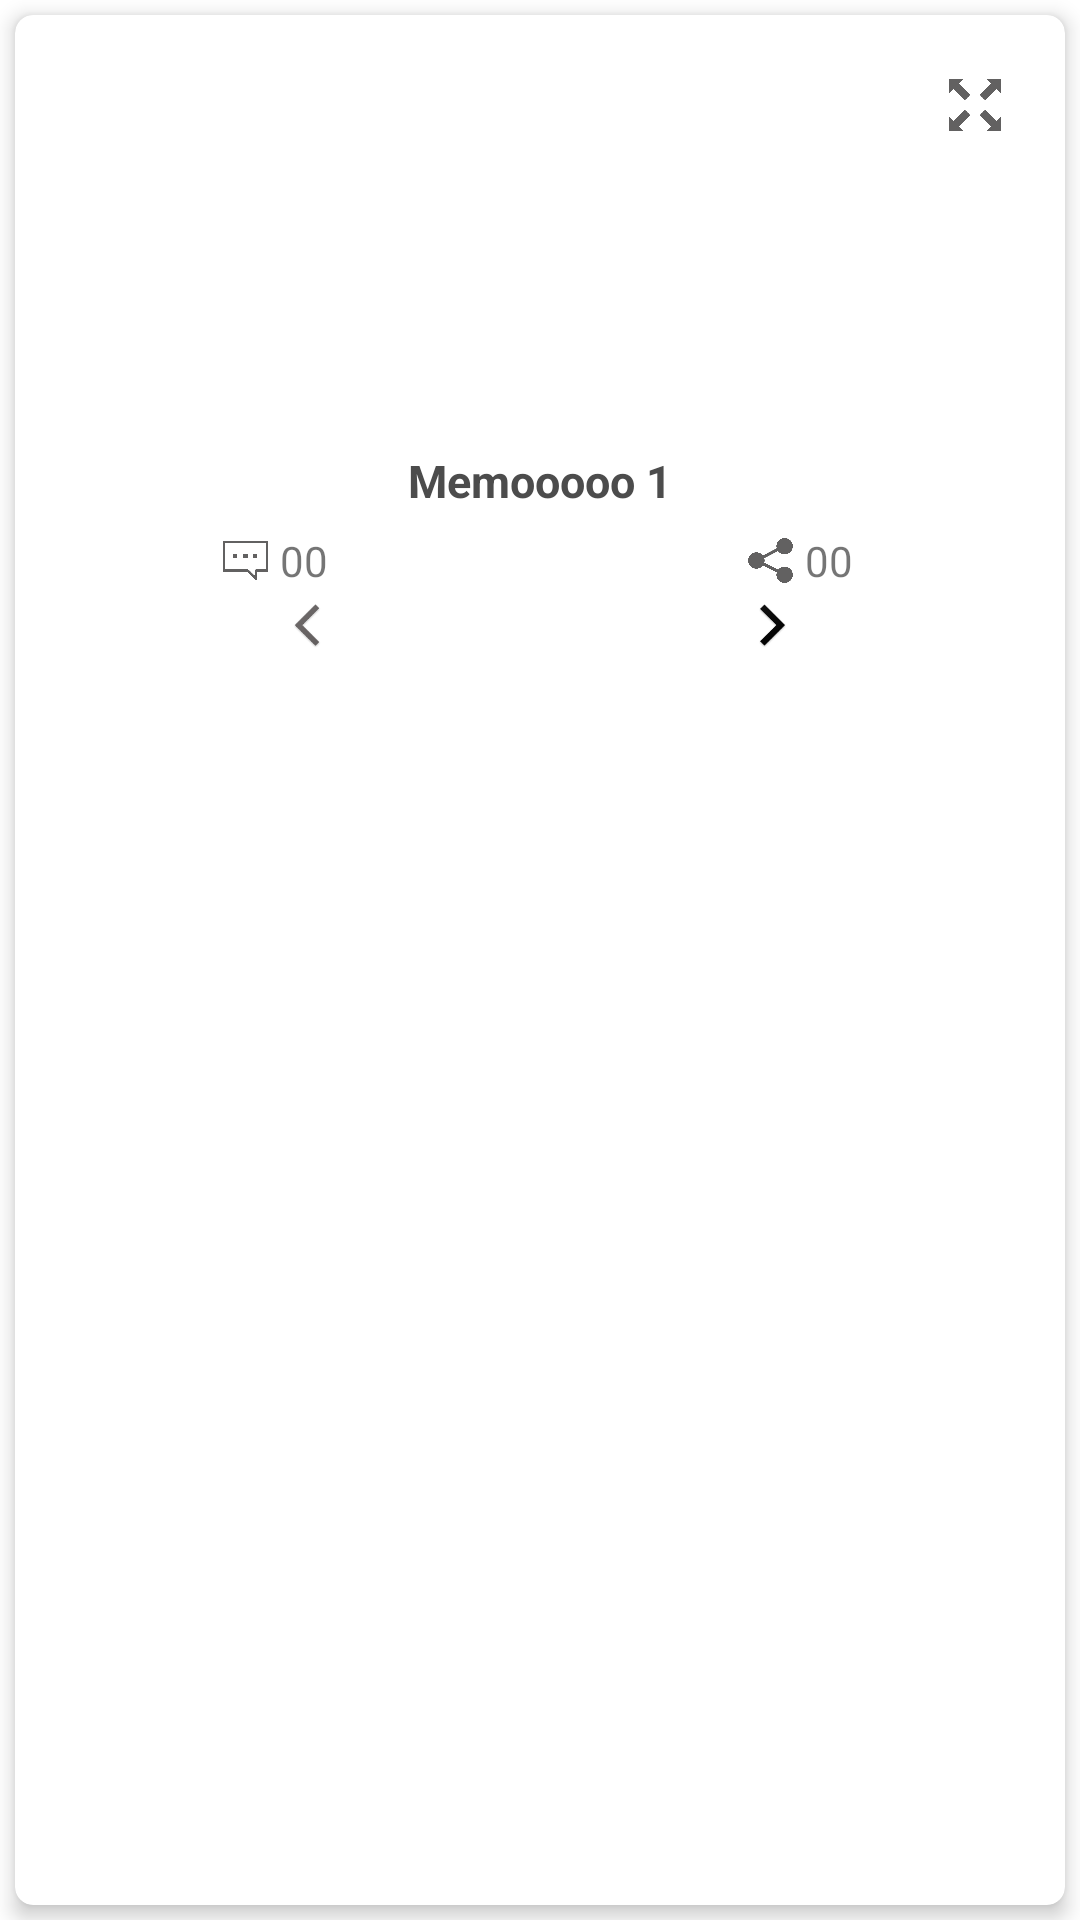

Reconstruct the res/layout file that produces this screen, plus the resources it refers to.
<!-- AndroidManifest.xml: application theme AppTheme -->
<!-- res/layout/adapter_memory_card.xml -->
<?xml version="1.0" encoding="utf-8"?>
<LinearLayout xmlns:android="http://schemas.android.com/apk/res/android"
    xmlns:card_view="http://schemas.android.com/apk/res-auto"
    android:layout_width="match_parent"
    android:layout_height="wrap_content"
    android:orientation="vertical">

    <android.support.v7.widget.CardView
        android:id="@+id/card_view"
        android:layout_width="match_parent"
        android:layout_height="match_parent"
        android:layout_gravity="center"
        android:layout_margin="@dimen/card_margin"
        card_view:cardCornerRadius="@dimen/card_album_radius"
        card_view:cardElevation="4dp">


        <LinearLayout
            android:layout_width="match_parent"
            android:layout_height="wrap_content"
            android:orientation="vertical"
            android:weightSum="3">

            <FrameLayout
                android:layout_width="match_parent"
                android:layout_height="0dp"
                android:layout_weight="2"
                android:orientation="vertical">

                <ImageView
                    android:id="@+id/memoThumbnail"
                    android:layout_width="match_parent"
                    android:layout_height="@dimen/album_cover_height"
                    android:layout_margin="10dp"
                    android:background="?attr/selectableItemBackgroundBorderless"
                    android:clickable="true"
                    android:scaleType="fitXY" />

                <ImageView
                    android:id="@+id/imgExpandMemories"
                    android:layout_width="20dp"
                    android:layout_height="20dp"
                    android:layout_gravity="end"
                    android:layout_marginTop="20dp"
                    android:layout_marginEnd="20dp"
                    android:layout_alignParentTop="true"
                    android:layout_alignParentRight="true"
                    android:layout_marginRight="30dp"
                    android:layout_marginBottom="-45dp"
                    android:src="@drawable/expand_arrows"
                    />

            </FrameLayout>


            <LinearLayout
                android:layout_width="match_parent"
                android:layout_height="0dp"
                android:layout_weight="1"
                android:orientation="vertical">

                <TextView
                    android:id="@+id/memoTitle"
                    android:layout_width="wrap_content"
                    android:layout_height="wrap_content"
                    android:layout_gravity="center"
                    android:padding="5dp"
                    android:text="Memooooo 1"
                    android:textAppearance="@style/Base.TextAppearance.AppCompat.Medium"
                    android:textColor="@color/album_title"
                    android:textSize="@dimen/album_title"
                    android:textStyle="bold" />

                <LinearLayout
                    android:layout_width="wrap_content"
                    android:layout_height="wrap_content"
                    android:layout_gravity="center"
                    android:layout_marginTop="2dp"
                    android:weightSum="2">

                    <LinearLayout
                        android:id="@+id/llMemoryComments"
                        android:layout_width="0dp"
                        android:layout_height="wrap_content"
                        android:layout_weight="1"
                        android:orientation="horizontal"
                        android:weightSum="2">

                        <ImageView
                            android:layout_width="0dp"
                            android:layout_height="match_parent"
                            android:layout_weight="1"
                            android:padding="2dp"
                            android:scaleType="fitEnd"
                            android:src="@drawable/opinion" />


                        <TextView
                            android:id="@+id/memoNumOfComment"
                            android:layout_width="0dp"
                            android:layout_height="wrap_content"
                            android:layout_marginStart="2dp"
                            android:layout_marginLeft="2dp"
                            android:layout_weight="1"
                            android:gravity="center|start"
                            android:text="00" />

                    </LinearLayout>

                    <LinearLayout
                        android:id="@+id/llShareMemory"
                        android:layout_width="0dp"
                        android:layout_height="wrap_content"
                        android:layout_weight="1"
                        android:orientation="horizontal"
                        android:weightSum="2">

                        <ImageView
                            android:layout_width="0dp"
                            android:layout_height="match_parent"
                            android:layout_weight="1"
                            android:padding="2dp"
                            android:scaleType="fitEnd"
                            android:src="@drawable/share_solid" />


                        <TextView
                            android:id="@+id/memoNumOfShare"
                            android:layout_width="0dp"
                            android:layout_height="wrap_content"
                            android:layout_marginStart="2dp"
                            android:layout_marginLeft="2dp"
                            android:layout_weight="1"
                            android:gravity="center|start"
                            android:text="00" />

                    </LinearLayout>
                </LinearLayout>

                <LinearLayout
                    android:layout_width="match_parent"
                    android:layout_height="20dp"
                    android:layout_marginTop="2dp"
                    android:layout_marginBottom="15dp"
                    android:orientation="horizontal"
                    android:weightSum="2">

                    <ImageView
                        android:id="@+id/imgSlideLeft"
                        android:layout_width="0dp"
                        android:layout_height="wrap_content"
                        android:layout_marginStart="20dp"
                        android:layout_marginLeft="20dp"
                        android:layout_weight="1"
                        android:scaleType="fitCenter"
                        android:src="@mipmap/faint_back" />

                    <ImageView
                        android:id="@+id/imgSlideRight"
                        android:layout_width="0dp"
                        android:layout_height="wrap_content"
                        android:layout_marginEnd="20dp"
                        android:layout_marginRight="20dp"
                        android:layout_weight="1"
                        android:scaleType="fitCenter"
                        android:src="@mipmap/dark_front" />

                </LinearLayout>
            </LinearLayout>

        </LinearLayout>

    </android.support.v7.widget.CardView>

    <android.support.v7.widget.CardView
        android:id="@+id/card_view_last"
        android:layout_width="match_parent"
        android:layout_height="match_parent"
        android:layout_gravity="center"
        android:layout_margin="@dimen/card_margin"
        card_view:cardCornerRadius="@dimen/card_album_radius"
        card_view:cardElevation="4dp">

        <LinearLayout
            android:layout_width="match_parent"
            android:layout_height="match_parent"
            android:orientation="vertical"
            android:padding="7dp">


            <ImageView
                android:layout_width="wrap_content"
                android:layout_height="@dimen/album_cover_height"
                android:padding="40dp"
                android:src="@drawable/red_round_add" />

            <TextView
                android:id="@+id/createAnMemory"
                android:layout_width="wrap_content"
                android:layout_height="wrap_content"
                android:layout_gravity="center"
                android:padding="5dp"
                android:text="Create a memory"
                android:textAppearance="@style/Base.TextAppearance.AppCompat.Medium"
                android:textColor="@color/album_title"
                android:textSize="@dimen/album_title"
                android:textStyle="bold" />

            <TextView
                android:layout_width="wrap_content"
                android:layout_height="wrap_content"
                android:layout_gravity="center"
                android:gravity="center"
                android:padding="5dp"
                android:text="It only takes a few \n minutes!"
                android:textAppearance="@style/Base.TextAppearance.AppCompat.Medium"
                android:textColor="@color/album_title"
                android:textSize="@dimen/album_title" />

        </LinearLayout>

    </android.support.v7.widget.CardView>

</LinearLayout>
<!-- resources referenced by this layout -->
<resources>
  <color name="album_title">#4c4c4c</color>
  <dimen name="album_cover_height">120dp</dimen>
  <dimen name="album_title">15dp</dimen>
  <dimen name="card_album_radius">6dp</dimen>
  <dimen name="card_margin">5dp</dimen>
  <!-- drawable expand_arrows: png bitmap (drawable, 4284 bytes) -->
  <!-- drawable opinion: png bitmap (drawable, 3089 bytes) -->
  <!-- drawable red_round_add: png bitmap (drawable, 4744 bytes) -->
  <!-- drawable share_solid: png bitmap (drawable, 14819 bytes) -->
  <!-- mipmap dark_front: png bitmap (mipmap-hdpi, 1421 bytes) -->
  <!-- mipmap faint_back: png bitmap (mipmap-hdpi, 1570 bytes) -->
  <style name="AppTheme" parent="Theme.MaterialComponents.Light.DarkActionBar">
          
          <item name="colorPrimary">@color/colorPrimary</item>
          <item name="colorPrimaryDark">@color/colorPrimaryDark</item>
          <item name="colorAccent">@color/colorDarkGreen</item>
      </style>
  <color name="colorPrimary">#008577</color>
  <color name="colorPrimaryDark">#278B2B</color>
  <color name="colorDarkGreen">#278B2B</color>
</resources>
